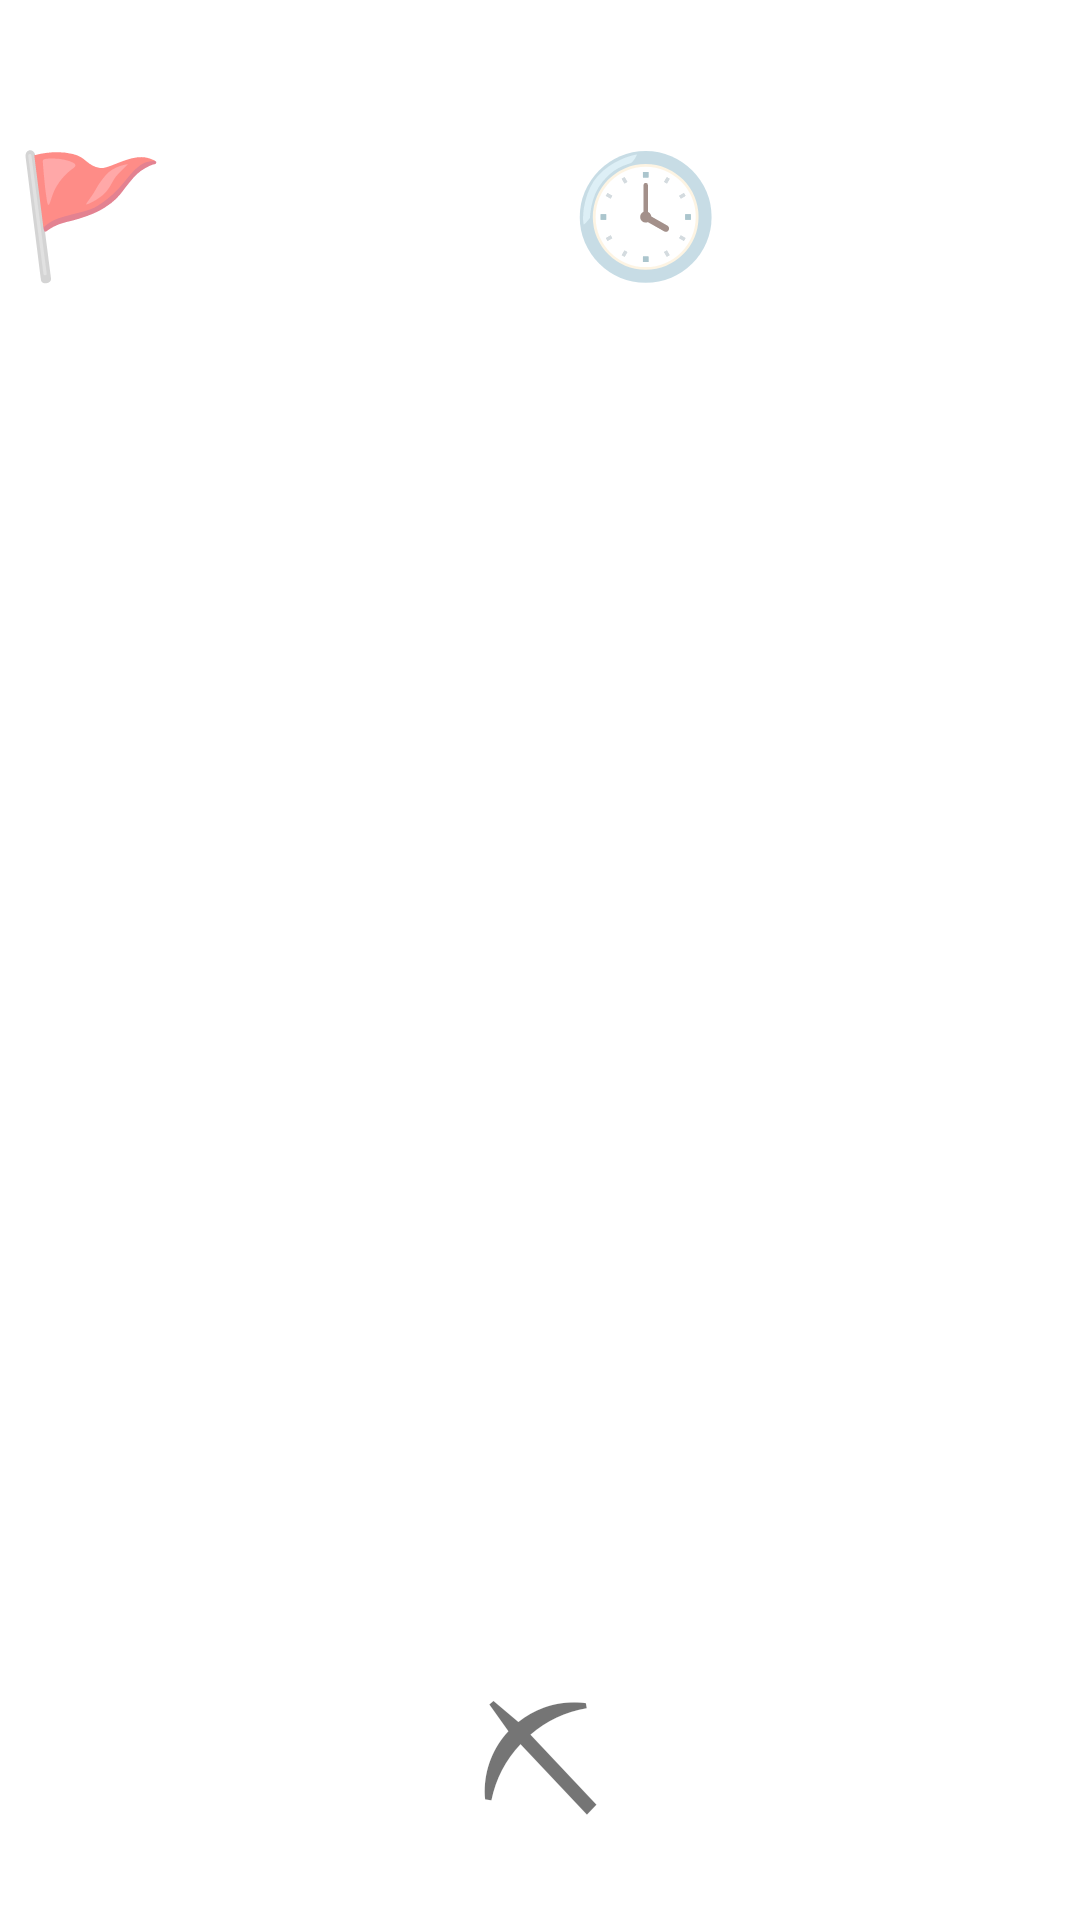

Write the Android layout XML for this screen, with the resource values it uses.
<!-- AndroidManifest.xml: application theme Theme.Project1 -->
<!-- res/layout/activity_main.xml -->
<?xml version="1.0" encoding="utf-8"?>
<androidx.constraintlayout.widget.ConstraintLayout xmlns:android="http://schemas.android.com/apk/res/android"
    xmlns:app="http://schemas.android.com/apk/res-auto"
    xmlns:tools="http://schemas.android.com/tools"
    android:layout_width="match_parent"
    android:layout_height="match_parent"
    tools:context=".MainActivity">



<TextView

android:layout_width="wrap_content"
android:layout_height="wrap_content"

app:layout_constraintBottom_toBottomOf="parent"
app:layout_constraintEnd_toEndOf="parent"
app:layout_constraintStart_toStartOf="parent"
app:layout_constraintTop_toTopOf="parent" />




<GridLayout


    android:layout_width="match_parent"
    android:layout_height="match_parent"
    android:visibility="visible"
    android:id="@+id/gridLayout01"
    android:layout_gravity="center"
    android:layout_marginStart="30dp"


    android:layout_marginTop="100dp"

    app:layout_constraintEnd_toEndOf="parent"
    app:layout_constraintStart_toStartOf="parent"
    app:layout_constraintTop_toTopOf="parent"
    app:layout_constraintBottom_toBottomOf="parent"


    />

    <TextView

        android:id="@+id/top"
        android:layout_width="wrap_content"
        android:textSize="40sp"

        android:layout_height="wrap_content"
        android:visibility="visible"
        app:layout_constraintBottom_toBottomOf="parent"
        android:layout_marginTop="-500dp"
        android:layout_marginLeft="70dp"


        app:layout_constraintEnd_toEndOf="parent"
        app:layout_constraintStart_toStartOf="parent"
        app:layout_constraintTop_toTopOf="parent"
        android:text="@string/clock"/>
    <TextView

        android:id="@+id/flag"
        android:layout_width="wrap_content"
        android:textSize="40sp"

        android:layout_height="wrap_content"
        android:visibility="visible"
        app:layout_constraintBottom_toBottomOf="parent"
        android:layout_marginTop="-500dp"
        android:layout_marginRight="300dp"

        app:layout_constraintEnd_toEndOf="parent"
        app:layout_constraintStart_toStartOf="parent"
        app:layout_constraintTop_toTopOf="parent"
        android:text="@string/flag"/>

    <TextView

        android:id="@+id/flagcount"
        android:layout_width="wrap_content"
        android:textSize="40sp"

        android:layout_height="wrap_content"
        android:visibility="visible"
        app:layout_constraintBottom_toBottomOf="parent"
        android:layout_marginTop="-500dp"
        android:layout_marginRight="190dp"

        app:layout_constraintEnd_toEndOf="parent"
        app:layout_constraintStart_toStartOf="parent"
        app:layout_constraintTop_toTopOf="parent"
        android:text=""/>


    <TextView
        android:id="@+id/textView"
        android:layout_width="wrap_content"
        android:layout_height="wrap_content"
        android:visibility="visible"
        android:textColor="@color/black"
        android:layout_marginLeft="220dp"
        android:textSize="40sp"

        android:layout_marginTop="-500dp"
        app:layout_constraintBottom_toBottomOf="parent"
        app:layout_constraintEnd_toEndOf="parent"
        app:layout_constraintStart_toStartOf="parent"
        app:layout_constraintTop_toTopOf="parent" />

    <TextView

        android:id="@+id/mode"
        android:layout_width="wrap_content"
        android:textSize="50sp"

        android:layout_height="wrap_content"
        android:visibility="visible"
        app:layout_constraintBottom_toBottomOf="parent"
        android:layout_marginTop="530dp"


        app:layout_constraintEnd_toEndOf="parent"
        app:layout_constraintStart_toStartOf="parent"
        app:layout_constraintTop_toTopOf="parent"
        android:text="@string/pick"/>






</androidx.constraintlayout.widget.ConstraintLayout>
<!-- resources referenced by this layout -->
<resources>
  <string name="clock">\uD83D\uDD53</string>
  <string name="flag">\uD83D\uDEA9</string>
  <string name="pick">\u26CF</string>
  <style name="Theme.Project1" parent="Theme.MaterialComponents.DayNight.DarkActionBar">
          
          <item name="colorPrimary">@color/purple_500</item>
          <item name="colorPrimaryVariant">@color/purple_700</item>
          <item name="colorOnPrimary">@color/white</item>
          
          <item name="colorSecondary">@color/teal_200</item>
          <item name="colorSecondaryVariant">@color/teal_700</item>
          <item name="colorOnSecondary">@color/black</item>
          
          <item name="android:statusBarColor" tools:targetApi="l">?attr/colorPrimaryVariant</item>
          
      </style>
  <!-- not gathered from this repository: default colours our renderer supplied (Android Studio template values) -->
  <color name="purple_500">#FF6200EE</color>
  <color name="purple_700">#FF3700B3</color>
  <color name="teal_200">#FF03DAC5</color>
  <color name="teal_700">#FF018786</color>
  <color name="black">#FF000000</color>
  <color name="white">#FFFFFFFF</color>
</resources>
